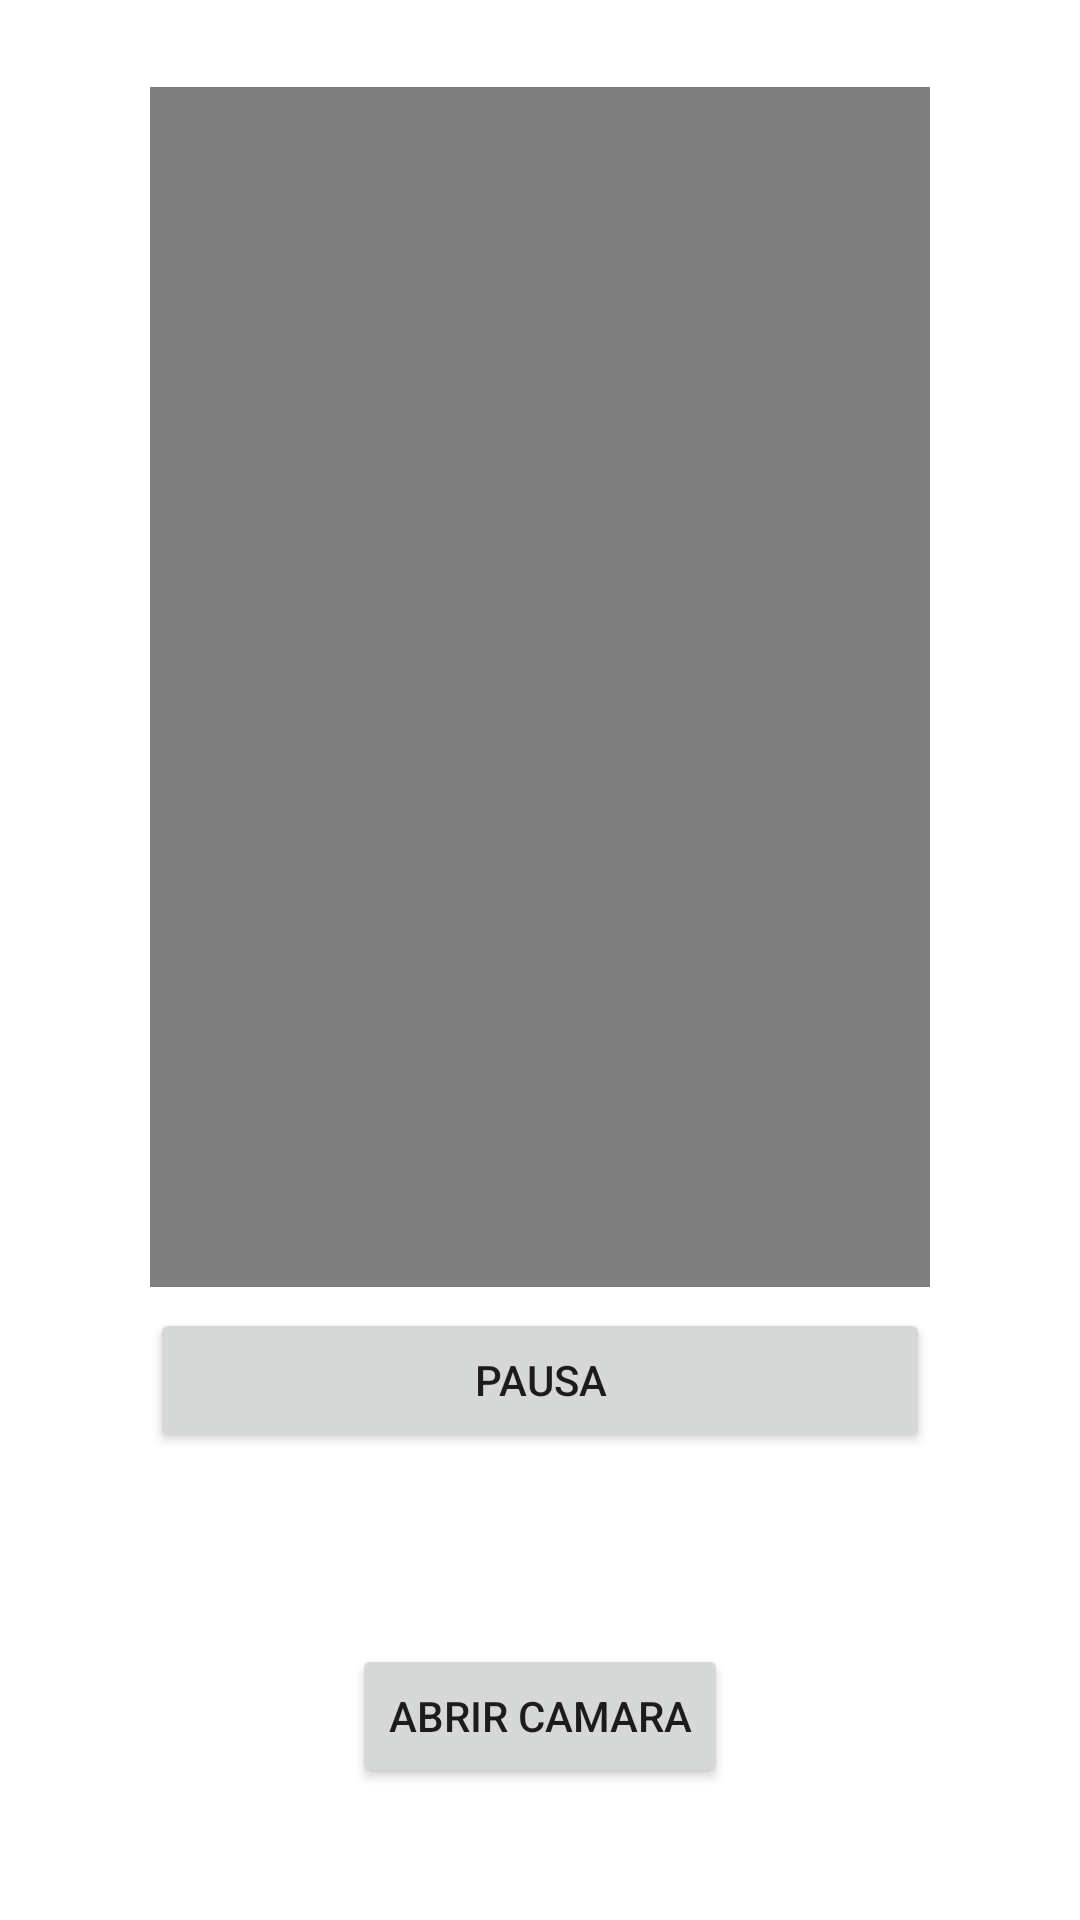

Reconstruct the res/layout file that produces this screen, plus the resources it refers to.
<!-- AndroidManifest.xml: application theme Theme.InvestigacionCamaraCapture -->
<!-- res/layout/fragment_video.xml -->
<?xml version="1.0" encoding="utf-8"?>
<FrameLayout xmlns:android="http://schemas.android.com/apk/res/android"
    xmlns:app="http://schemas.android.com/apk/res-auto"
    xmlns:tools="http://schemas.android.com/tools"
    android:layout_width="match_parent"
    android:layout_height="match_parent">

    <androidx.constraintlayout.widget.ConstraintLayout
        android:layout_width="match_parent"
        android:layout_height="match_parent"
        tools:context=".VideoFragment">

        <Button
            android:id="@+id/btnCamera"
            android:layout_width="wrap_content"
            android:layout_height="wrap_content"
            android:layout_marginBottom="44dp"
            android:text="@string/abrir_camara"
            app:layout_constraintBottom_toBottomOf="parent"
            app:layout_constraintEnd_toEndOf="parent"
            app:layout_constraintStart_toStartOf="parent" />

        <VideoView
            android:id="@+id/vvCamera"
            android:layout_width="match_parent"
            android:layout_height="400dp"
            android:layout_marginStart="50dp"
            android:layout_marginEnd="50dp"
            android:contentDescription="@string/taken_video"
            app:layout_constraintBottom_toTopOf="@+id/btnCamera"
            app:layout_constraintEnd_toEndOf="parent"
            app:layout_constraintHorizontal_bias="1.0"
            app:layout_constraintStart_toStartOf="parent"
            app:layout_constraintTop_toTopOf="parent"
            app:layout_constraintVertical_bias="0.196" />

        <Button
            android:id="@+id/btnPause"
            android:text="Pausa"
            android:layout_width="match_parent"
            android:layout_height="wrap_content"
            android:layout_marginStart="50dp"
            android:layout_marginEnd="50dp"
            app:layout_constraintBottom_toTopOf="@+id/btnCamera"
            app:layout_constraintEnd_toEndOf="parent"
            app:layout_constraintHorizontal_bias="0.0"
            app:layout_constraintStart_toStartOf="parent"
            app:layout_constraintTop_toBottomOf="@+id/vvCamera"
            app:layout_constraintVertical_bias="0.1" />

    </androidx.constraintlayout.widget.ConstraintLayout>

</FrameLayout>
<!-- resources referenced by this layout -->
<resources>
  <string name="abrir_camara">Abrir Camara</string>
  <string name="taken_video">taken video</string>
  <style name="Theme.InvestigacionCamaraCapture" parent="Theme.MaterialComponents.DayNight.DarkActionBar">
          
          <item name="colorPrimary">@color/purple_500</item>
          <item name="colorPrimaryVariant">@color/purple_700</item>
          <item name="colorOnPrimary">@color/white</item>
          
          <item name="colorSecondary">@color/teal_200</item>
          <item name="colorSecondaryVariant">@color/teal_700</item>
          <item name="colorOnSecondary">@color/black</item>
          
          <item name="android:statusBarColor" tools:targetApi="l">?attr/colorPrimaryVariant</item>
          
      </style>
  <!-- not gathered from this repository: default colours our renderer supplied (Android Studio template values) -->
  <color name="purple_500">#FF6200EE</color>
  <color name="purple_700">#FF3700B3</color>
  <color name="teal_200">#FF03DAC5</color>
  <color name="teal_700">#FF018786</color>
  <color name="black">#FF000000</color>
  <color name="white">#FFFFFFFF</color>
</resources>
